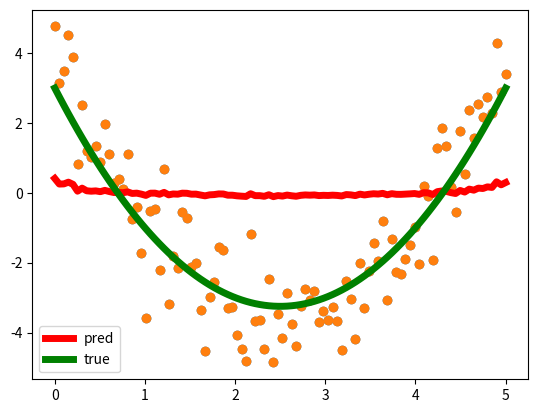

This figure's Python source:
import matplotlib.pyplot as plt
import numpy as np

np.random.seed(0)

x =  np.linspace(0, 5, 100)

noise =  np.random.standard_normal(100)

def y(x):
    """真の関数"""
    return 3 - 5 * x + x ** 2

ε=noise
t = np.add(y(x), ε)


plt.scatter(x, t)

x = np.linspace(0, 5, 100)

x0= np.ones((x.shape[0]))
x1= np.array(x**1)
x2= np.array(x**2)
Z=np.stack([x0,x1,x2],0)
X=Z.T

w0, w1, w2 = np.linalg.inv(X.T@X)@(X.T*t)
pred_y = w0 + w1 * x + w2 * x ** 2

plt.scatter(x, t)
plt.plot(x, pred_y, linewidth=5, color="red", label="pred")
plt.plot(x, y(x), linewidth=5, color="green", label="true")
plt.legend()

